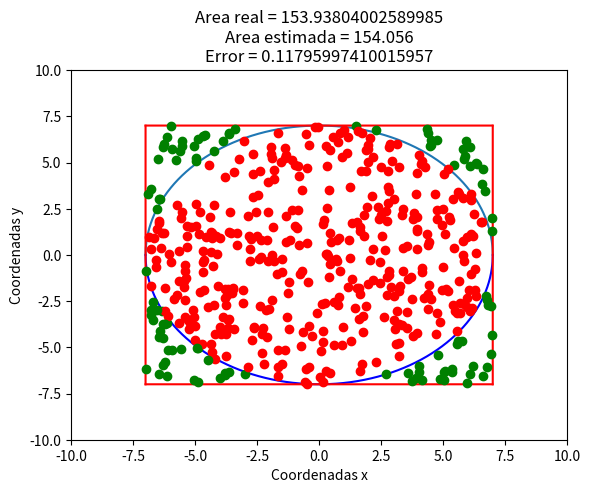

Source code (Python):
import numpy as np
import matplotlib.pyplot as plt
import math


def randuX(n):
    """Retorna una lista que contiene n valores aproximados a una distribución uniforme U(0,1).
    
    A partir del método congruencial mixto... Xn = (170*Xn-1 + 1) mod 30323.
    """
    x0 = 7          #Este es el valor semilla elegido.
    valores = []
    for i in range(0,n):
        xi = (170*x0 + 1)%30323
        ui = xi/30323.0
        valores.append(ui)
        x0 = xi
    return valores


def randuY(n):
    """Retorna una lista que contiene n valores aproximados a una distribución uniforme U(0,1).
    
    A partir del método congruencial mixto... Xn = (172*Xn-1 + 1) mod 30307.
    """
    x0 = 7          #Este es el valor semilla elegido.
    valores = []
    for i in range(0,n):
        xi = (172*x0 + 1)%30307
        ui = xi/30307.0
        valores.append(ui)
        x0 = xi
    return valores


def calcular_area_circulo(r):
    """Devuelve el área del circulo de radio "r"."""
    num = 500                    #Número de coordenadas o puntos (x,y) a generar.      
    coordenadasUx = randuX(num)  #Obteniendo la lista de valores Ux.
    coordenadasUy = randuY(num)  #Obteniendo la lista de valores Uy.
    coordenadasXi = []
    coordenadasYi = []
    k = r       # 2*k es el valor para el lado del cuadrado en el cual se inscribirá el círculo.
    
    #Realizando la conversión de las coordenadas [Ux,Uy] en el rango [0,1], 
    #obteniendo los valores para las nuevas coordenadas [Xi,Yi] en el rango [-r,r].
    for i in range(0, num):
        xi = 2*k*coordenadasUx[i]-k
        coordenadasXi.append(xi)
        yi = 2*k*coordenadasUy[i]-k
        coordenadasYi.append(yi)
        
    #Graficando el círculo inscrito en un cuadrado de lado 2*k .  
    x = np.arange(-r,r+1,0.01)
    y = np.sqrt(r**2 - x**2) # Obteniendo los valores de y a partir de la función para la circunferencia  
                             # con centro en (0,0).  y = raízCuadrada(r^2 - x^2).
    y1 = -y
    x1 = np.arange(-k,k,0.01)
    y2 = 0*x1 + k
    y3 = 0*x1 -k
    y4 = np.arange(-k,k,0.01)
    x2 = 0*y4 + k
    x3 = 0*y4 - k
    plt.plot(x,y)
    plt.plot(x,y1,color='blue')
    plt.plot(x1,y2,color='red')
    plt.plot(x1,y3,color='red')
    plt.plot(x2,y4,color='red')
    plt.plot(x3,y4,color='red')
    
    #Graficando los puntos [Xi,Yi] y contando los que cayeron al interior del círculo de radio r.   
    contador = 0    
    for i in range(0, num):
        xi = coordenadasXi[i]
        yi = coordenadasYi[i]
        if r**2 >= (xi**2 + yi**2):
           contador = contador + 1        
           plt.plot(coordenadasXi[i], coordenadasYi[i], 'ro')
        else:
           plt.plot(coordenadasXi[i], coordenadasYi[i], 'go')
    #print contador
   
    #Obteniendo el área estimada del círculo a partir de la relación (#puntosEnElCírculo / #puntosTotalesSimulados)*(2r)^2       
    areaEstimada = (contador/float(num))*((2*r)**2)
    #Obteniendo el área real del círculo.
    areaReal = math.pi*(r**2)
    
    #Añadiendo coordenadas de los ejes e información de la gráfica.
    plt.axis([-k-3, k+3, -k-3, k+3 ]) #Define los límites para las coordenadas de los ejes X e Y de la gráfica.
    plt.xlabel('Coordenadas x')  
    plt.ylabel('Coordenadas y')  
    plt.title('Area real = ' + str(areaReal) + '\nArea estimada = ' + str(areaEstimada) + 
    '\nError = ' + str(abs(areaReal-areaEstimada)) )
    plt.show()

calcular_area_circulo(7)

